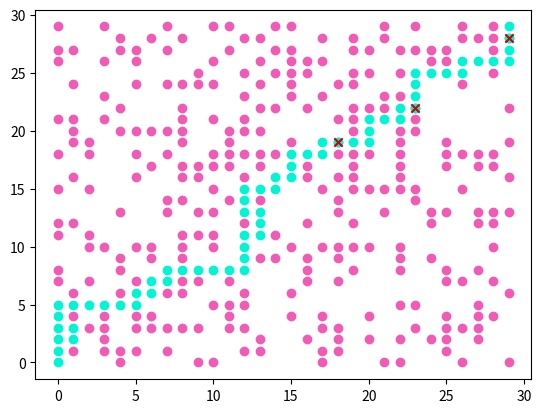

Here is the Python script that generated this plot:
'''
    Projeto Algoritmos Genéticos: Nadine Vasconcellos e Sophia Ferreira
    Problema de Roteamento de Robô
     
     Tamanho da população = 100
     Quantidade de pais = 10
     Seleção dos pais = torneio
     Taxa de mutação = 30
     Taxa de crossover = 60

'''

import random
import matplotlib.pyplot as plt

#Ambiente
random.seed(3)  #para gerar as mesmas instâncias a partir da mesma semente
N = 30
Obs = N*10
inicio = [0, 0]
objetivo = [N-1, N-1]
obstaculos = set() #gera os obstáculos sem repetição de coordenadas
while len(obstaculos) < Obs:
    x = random.randint(0, N-1)
    y = random.randint(0, N-1)
    if (x, y) != inicio and (x, y) != objetivo:
        obstaculos.add((x, y))
obstaculos = list(obstaculos) #transformação em lista para facilitar o uso de métodos
obstaculos.sort()

#Coordenadas dos movimentos possíveis: 1=Cima, 2=Direita, 3=Baixo, 4=Esquerda
movimentos = {
    1: (0, 1),   # Cima
    2: (1, 0),   # Direita
    3: (0, -1),  # Baixo
    4: (-1, 0)   # Esquerda
}

pesoMovimentos = {
    1: 10,   # Cima
    2: 10,   # Direita
    3: 5,    # Baixo
    4: 5     # Esquerda
}

random.seed();

MAX_PASSOS = 4 * N * N        # limite de tamanho da rota
MAX_TENTATIVAS_REPARO = 200   # limite para while de "reconectar" no crossover/mutação

def imprimeGrafico(melhorRota):
    x=[]
    y=[]
    for i in range(len(obstaculos)):
        x.append(obstaculos[i][0]);
        y.append(obstaculos[i][1]);
    plt.scatter(x, y, color='#f15bb5');
    
    x=[];
    y=[];
    z=[];
    w=[];
    for coordenada in melhorRota:
        x.append(coordenada[0]);
        y.append(coordenada[1]);
        if tuple(coordenada) in obstaculos:
           z.append(coordenada[0]);
           w.append(coordenada[1]);
    plt.scatter(x, y, color='#00f5d4');
    plt.scatter(z, w, color='#d00000', marker='x');
    plt.show();
    
def calculaCusto(rota, melhorAtual = None):
    custo = 0;
    visitadas = set();

    for i in range(len(rota) - 1):
        posicaoAtual = rota[i];
        proxima = rota[i + 1];

        if tuple(posicaoAtual) in obstaculos:
            custo += 50;
        else:
            custo += 1;

        if tuple(posicaoAtual) in visitadas:
            custo += 10;

        #Penaliza apenas se afastar do objetivo
        distAtual = abs(objetivo[0] - posicaoAtual[0]) + abs(objetivo[1] - posicaoAtual[1])
        distProx  = abs(objetivo[0] - proxima[0]) + abs(objetivo[1] - proxima[1])
        if distProx > distAtual:
            custo += 10;

        visitadas.add(tuple(posicaoAtual));
        
        # Se o cálculo o custo já passou do melhor custo atual, não vale continuar calculando o resto da rota
        if melhorAtual is not None and custo > melhorAtual:
            return custo
        
    #Penaliza se não chegou no objetivo
    if rota[-1] != objetivo:
        custo += 500;
        
    return custo

def encontraObjetivo(posicao, objetivo, rota_atual):
    coordenadaDestino = posicao[:];
    
    if len(rota_atual) > MAX_PASSOS:
        return rota_atual, posicao;
    
    if(posicao[1] < objetivo[1]):
        movX, movY = movimentos[1];
        coordenadaDestino[0] = movX + posicao[0];
        coordenadaDestino[1] = movY + posicao[1];
    elif(posicao[1] > objetivo[1]):
            movX, movY = movimentos[3];
            coordenadaDestino[0] = movX + posicao[0];
            coordenadaDestino[1] = movY + posicao[1];
    if(tuple(coordenadaDestino) in obstaculos):
        posicao = geraMovimentoAleatorio(posicao);
    else:
        posicao = coordenadaDestino[:];
    rota_atual.append(posicao);
    
    if(posicao == objetivo):
        return rota_atual, posicao;
    
    if(posicao[0] < objetivo[0]):
        movX, movY = movimentos[2];
        coordenadaDestino[0] = movX + posicao[0];
        coordenadaDestino[1] = movY + posicao[1];
    elif(posicao[0] > objetivo[0]):
        movX, movY = movimentos[4];
        coordenadaDestino[0] = movX + posicao[0];
        coordenadaDestino[1] = movY + posicao[1];
    if(tuple(coordenadaDestino) in obstaculos):
        posicao = geraMovimentoAleatorio(posicao);
    else:
        posicao = coordenadaDestino[:];
    rota_atual.append(posicao);
    return rota_atual, posicao;   

def geraMovimentoAleatorio(posicao):
    coordenadaDestino = [-1,-1];
    while(coordenadaDestino[0] < 0  or coordenadaDestino[0] >= N or coordenadaDestino[1] < 0 or coordenadaDestino[1] >= N):
        movimento = random.randint(1,4);
        movX, movY = movimentos[movimento];
        coordenadaDestino[0] = movX + posicao[0];
        coordenadaDestino[1] = movY + posicao[1];
    return coordenadaDestino;    

def removeCiclos(rota):
    vistos = {}
    nova = []
    for p in rota:
        tp = tuple(p)
        if tp in vistos:
            corte = vistos[tp]
            nova = nova[:corte+1]
            vistos = {tuple(nova[i]): i for i in range(len(nova))}
        else:
            vistos[tp] = len(nova)
            nova.append(p)
    return nova


def mutacao(pai):
    filho = pai[:];
    for i in range(0, len(filho)-1):
        if tuple(filho[i]) in obstaculos:
            rotaAntesColisao = filho[:i];
            rotaAposColisao = filho[i + 1:];
            
            if len(rotaAntesColisao) == 0 or len(rotaAposColisao) == 0:
               continue
            
            posicao = geraMovimentoAleatorio(rotaAntesColisao[-1]);
            rotaAntesColisao.append(posicao);
            
            tentativas = 0
            while(posicao != rotaAposColisao[0] and tentativas < MAX_TENTATIVAS_REPARO):
                rotaAntesColisao, posicao =  encontraObjetivo(posicao, rotaAposColisao[0], rotaAntesColisao);
                tentativas += 1
            filho = rotaAntesColisao[:] + rotaAposColisao[1:]
            
    filho = removeCiclos(filho)
    
    return filho
        

def crossover(pai1, pai2):
    if len(pai1) <= len(pai2):
        tamanhoMenorRota = len(pai1);
    else: 
        tamanhoMenorRota = len(pai2);
        
    pontoCorte = random.randint(1,tamanhoMenorRota-1);
    rotaPai1 = pai1[:pontoCorte][:];
    rotaPai2 = pai2[pontoCorte:][:];
    coordenadaDestino = rotaPai1[-1][:];
    posicao = rotaPai1[-1][:];
    
    for j in range(1, 4):
       movX, movY = movimentos[j];
       coordenadaDestino[0] = movX + posicao[0];
       coordenadaDestino[1] = movY + posicao[1];
       if coordenadaDestino == rotaPai2[0]:
           rotaFilho = rotaPai1[:] + rotaPai2[:];
           rotaFilho = removeCiclos(rotaFilho)
           return rotaFilho;
       
    tentativas = 0    
    while(posicao != rotaPai2[0] and tentativas < MAX_TENTATIVAS_REPARO):
        rotaPai1, posicao =  encontraObjetivo(posicao, rotaPai2[0], rotaPai1);
        tentativas += 1
        
    rotaFilho = rotaPai1[:] + rotaPai2[:];  
    rotaFilho = removeCiclos(rotaFilho)
    
    return rotaFilho;

#------------------------------------------------------------------------------------------------------------------------------------------ 
melhorCusto = 99999;
melhorRota = [];

tamanhoPopulacao = 100
geracoes = 100;
filhosCrossover = 60
filhosMutacao = 30
populacao = []
qntPais = 10
       
#Geração da População inicial
movimentoBase = []
if (inicio[0] < objetivo[0]):
    movimentoBase.append(list(movimentos[2]));
else:
    movimentoBase.append(list(movimentos[4]));
    
if (inicio[1] < objetivo[1]):
    movimentoBase.append(list(movimentos[1]));
else:
    movimentoBase.append(list(movimentos[3]));
movimentoRandomico = random.randint(0,len(movimentoBase)-1)


for iPopulacao in range(0, tamanhoPopulacao):
    posicao = inicio[:]
    coordenadaDestino = posicao[:];
    rota = [inicio[:]]
    
    passos = 0
    while (posicao != objetivo and passos < MAX_PASSOS):
        coordenadaDestino[0] = posicao[0] + movimentoBase[movimentoRandomico][0]
        coordenadaDestino[1] = posicao[1] + movimentoBase[movimentoRandomico][1]
        if (0 <= coordenadaDestino[0] < N and 0 <= coordenadaDestino[1] < N):
            posicao = coordenadaDestino[:];
            rota.append(posicao)
        movimentoRandomico = random.randint(0,len(movimentoBase)-1)
        passos += 1
        
    custo = calculaCusto(rota, melhorCusto)
    populacao.append([custo, rota])
    if custo < melhorCusto:
        melhorRota = rota[:]
        melhorCusto = custo
        
#Geração das novas populações (gerações)
for iGeracao in range(0, geracoes):
    
    #Guarda o melhor antes de cortar a população
    populacao.sort(key=lambda ind: ind[0])
    elite = populacao[0][:]
    
    #Escolha dos pais
    random.shuffle(populacao);
    torneio = [];
    for i in range(0, 10):
        etapaTorneio = [];
        etapaTorneio = populacao[:5][:];
        populacao = populacao[5:][:];
        etapaTorneio.sort(key=lambda pai: pai[0]);  
        torneio.append(etapaTorneio[0][:]);
    populacao = torneio[:];
    
    populacao.append(elite)
    
    #Crossover
    for i in range(0, filhosCrossover):
        pai1 = random.randint(0, qntPais-1)
        pai2 = random.randint(0, qntPais-1)
        while (pai1 == pai2):
            pai1 = random.randint(0, qntPais-1)
        pai1 = populacao[pai1][1]
        pai2 = populacao[pai2][1]
        filho = crossover(pai1, pai2)
        custo = calculaCusto(filho, melhorCusto)
        populacao.append([custo, filho])
        if custo < melhorCusto:
            melhorRota = filho[:]
            melhorCusto = custo
            iGeracao = 0
            print('Melhor custo | Crossover:', melhorCusto)
    
    # Mutação
    for i in range(0, filhosMutacao):
        pai1 = random.randint(0, qntPais-1)
        pai1 = populacao[pai1][1]
        filho = mutacao(pai1)
        custo = calculaCusto(filho, melhorCusto)
        populacao.append([custo, filho])
        if custo < melhorCusto:
            melhorRota = filho[:]
            melhorCusto = custo
            iGeracao = 0
            print('Melhor custo | Mutação:', melhorCusto)

imprimeGrafico(melhorRota);
print("\n========== Resultado AG ==========")
print("Melhor custo Final: ", melhorCusto);